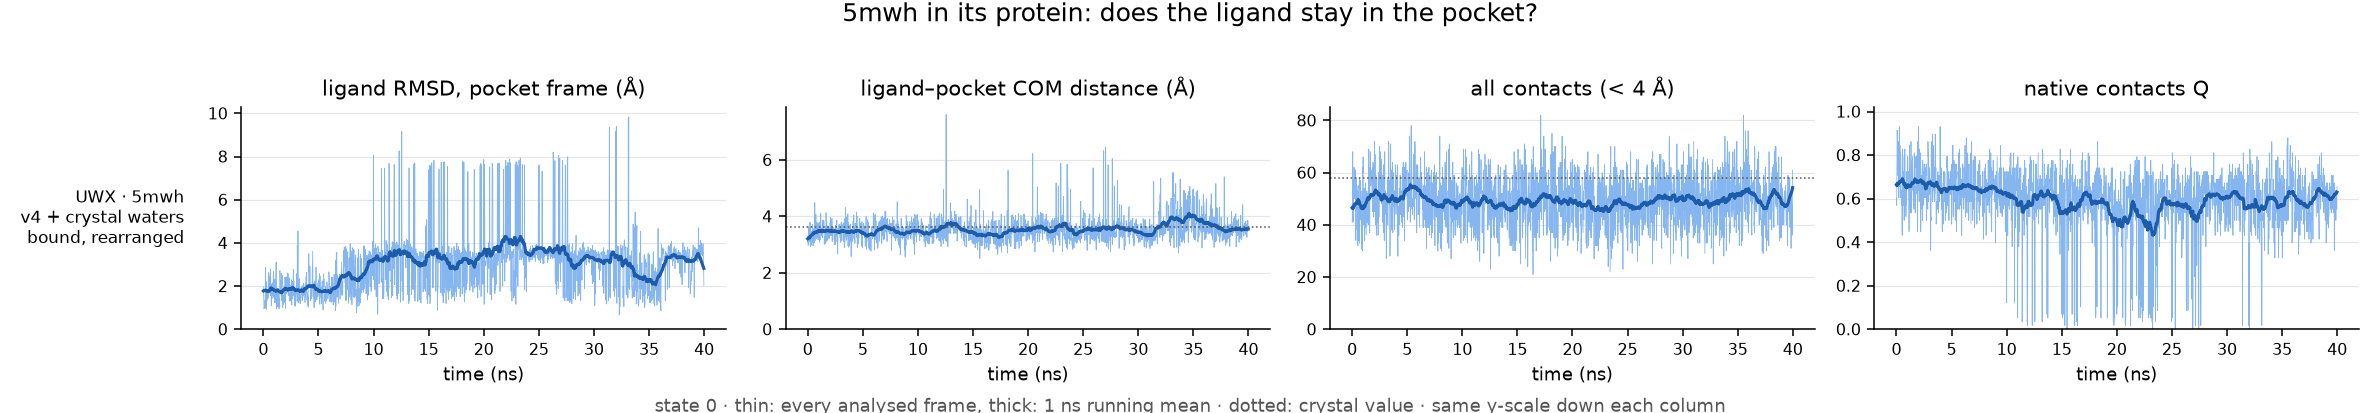

Source data for this figure (header and first rows):
run, ligand, ns, pocket_residues, native_pairs, com_crystal, frac_unbound, max_closest_contact, rmsd_mean, rmsd_last10pct, com_mean, com_last10pct, contacts_mean, contacts_last10pct, Q_mean, Q_last10pct, verdict
REST2-complex-xtalwater/5mwh, UWX, 40.0, 16, 58, 3.62, 0.0, 3.46, 2.99, 3.28, 3.54, 3.58, 49.16, 49.38, 0.59, 0.6, bound, rearranged
